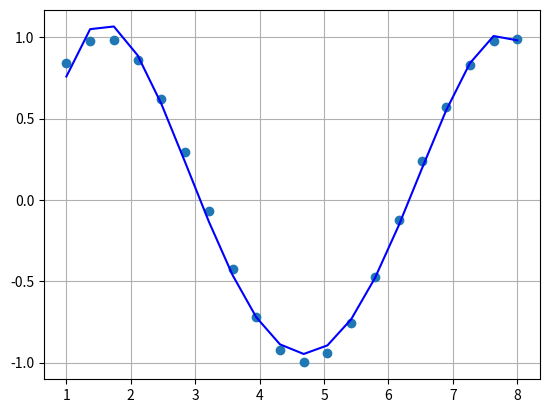

Python code for this plot:
import matplotlib.pyplot as plt
import numpy as np


x = np.linspace(1, 8, 20)
y = np.sin(x)

t = np.polyfit(x, y, 4)

f = np.poly1d(t)

print(f)

plt.grid()

plt.plot(x, y, 'o', x, f(x), 'b')

plt.show()